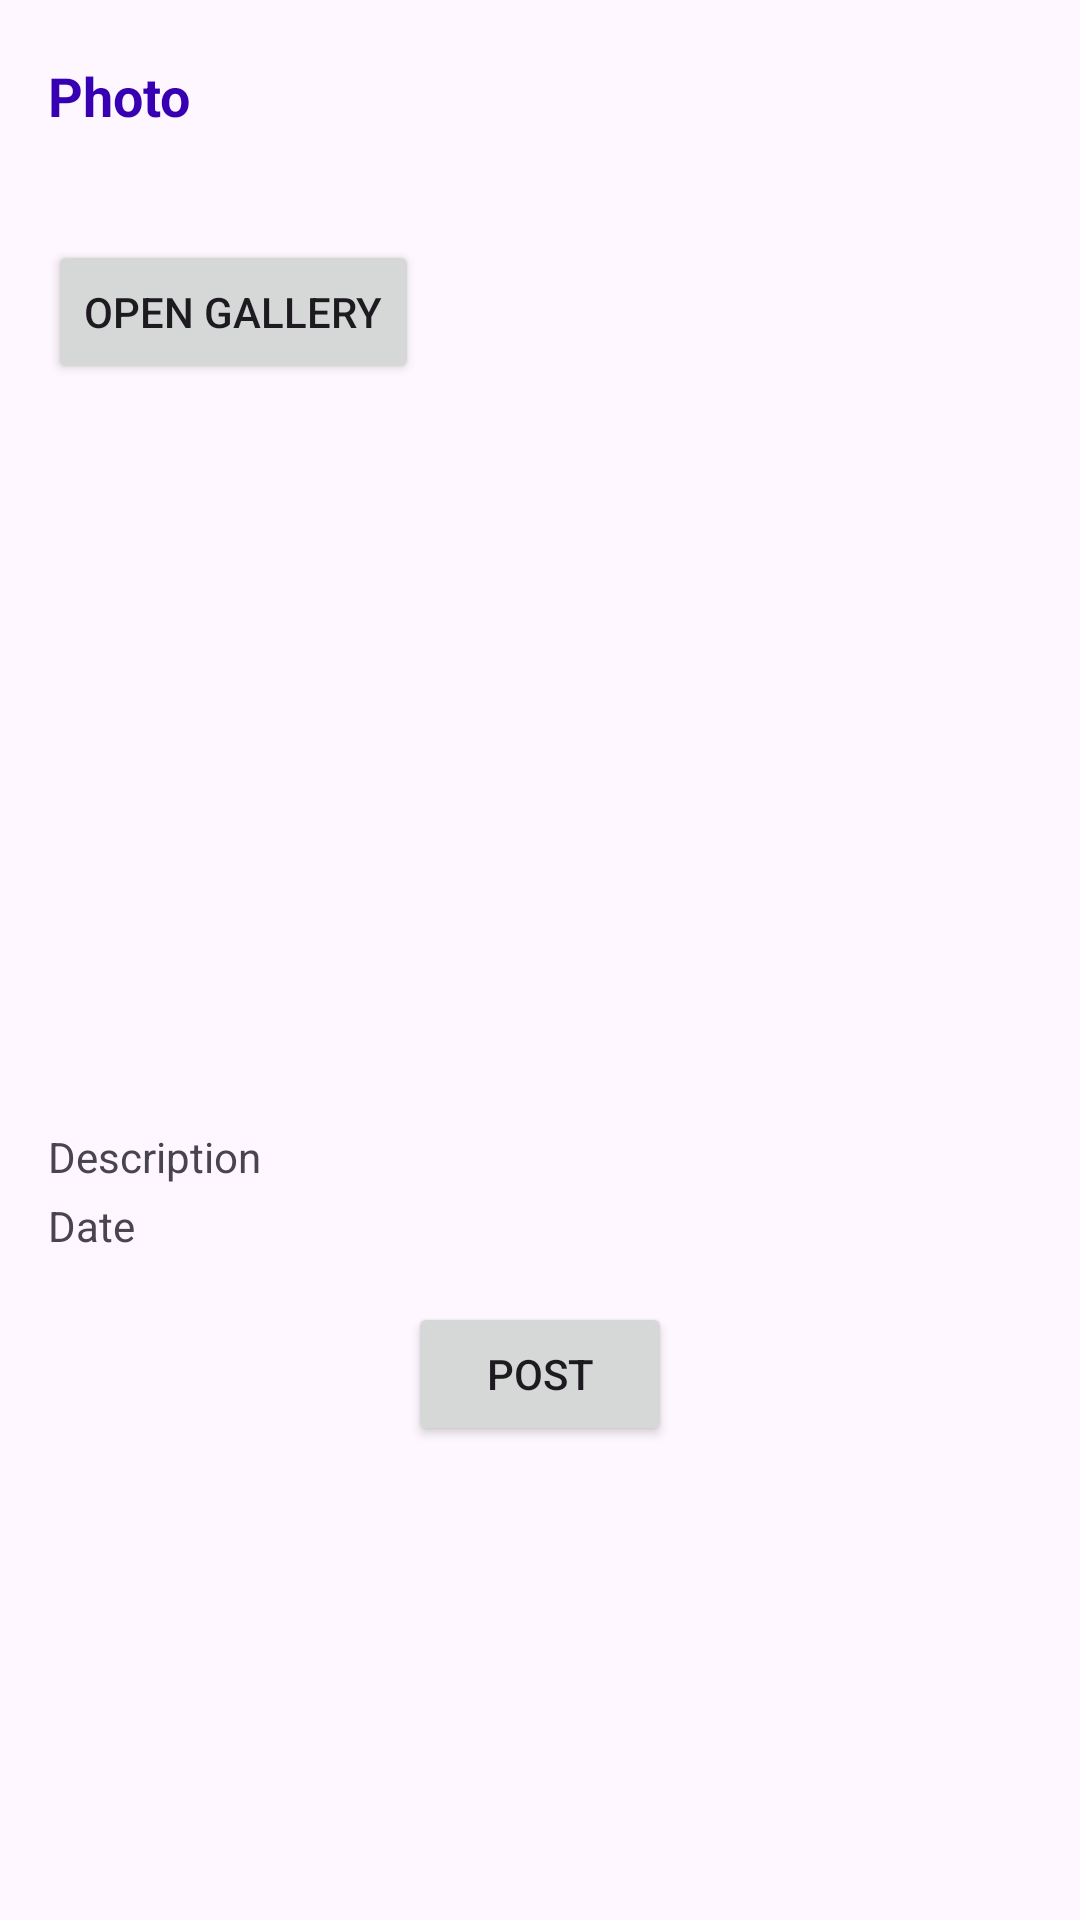

Here is an Android app screen rendered from its layout file. Give the layout XML and the strings, colors and styles it references.
<!-- AndroidManifest.xml: application theme Theme.Flickr1 -->
<!-- res/layout/fragment_post_detail.xml -->
<RelativeLayout xmlns:android="http://schemas.android.com/apk/res/android"
    xmlns:tools="http://schemas.android.com/tools"
    android:layout_width="match_parent"
    android:layout_height="match_parent"
    tools:context=".Fragment.PostDetailFragment">

    
    <com.google.android.material.appbar.AppBarLayout
        android:layout_width="match_parent"
        android:layout_height="wrap_content"
        android:id="@+id/bar"
        android:background="?android:attr/windowBackground">

        <androidx.appcompat.widget.Toolbar
            android:layout_width="match_parent"
            android:layout_height="wrap_content"
            android:id="@+id/toolbar"
            android:background="?android:attr/windowBackground">

            <RelativeLayout
                android:layout_width="match_parent"
                android:layout_height="wrap_content">

                <TextView
                    android:layout_width="wrap_content"
                    android:layout_height="wrap_content"
                    android:textSize="18sp"
                    android:textStyle="bold"
                    android:text="Photo"
                    android:textColor="@color/colorPrimaryDark" />
            </RelativeLayout>
        </androidx.appcompat.widget.Toolbar>
    </com.google.android.material.appbar.AppBarLayout>

    
    <Button
        android:id="@+id/open_gallery_button"
        android:layout_width="wrap_content"
        android:layout_height="wrap_content"
        android:layout_below="@id/bar"
        android:layout_margin="16dp"
        android:text="Open Gallery" />

    
    <ImageView
        android:id="@+id/selected_image_view"
        android:layout_width="200dp"
        android:layout_height="200dp"
        android:layout_below="@id/open_gallery_button"
        android:layout_centerHorizontal="true"
        android:layout_marginTop="16dp"
        android:contentDescription="Selected Image"
        android:scaleType="centerCrop" />

    
    <TextView
        android:id="@+id/post_description"
        android:layout_width="wrap_content"
        android:layout_height="wrap_content"
        android:layout_below="@id/selected_image_view"
        android:layout_marginTop="16dp"
        android:layout_marginStart="16dp"
        android:text="Description" />

    <TextView
        android:id="@+id/post_date"
        android:layout_width="wrap_content"
        android:layout_height="wrap_content"
        android:layout_below="@id/post_description"
        android:layout_marginTop="4dp"
        android:layout_marginStart="16dp"
        android:text="Date" />

    
    <Button
        android:id="@+id/post_button"
        android:layout_width="wrap_content"
        android:layout_height="wrap_content"
        android:layout_below="@id/post_date"
        android:layout_marginTop="16dp"
        android:layout_centerHorizontal="true"
        android:text="Post" />
</RelativeLayout>
<!-- resources referenced by this layout -->
<resources>
  <style name="Theme.Flickr1" parent="Base.Theme.Flickr1" />
  <style name="Base.Theme.Flickr1" parent="Theme.Material3.DayNight.NoActionBar">
          
          
      </style>
  <!-- not gathered from this repository: default colours our renderer supplied (Android Studio template values) -->
  <color name="colorPrimaryDark">#FF3700B3</color>
</resources>
